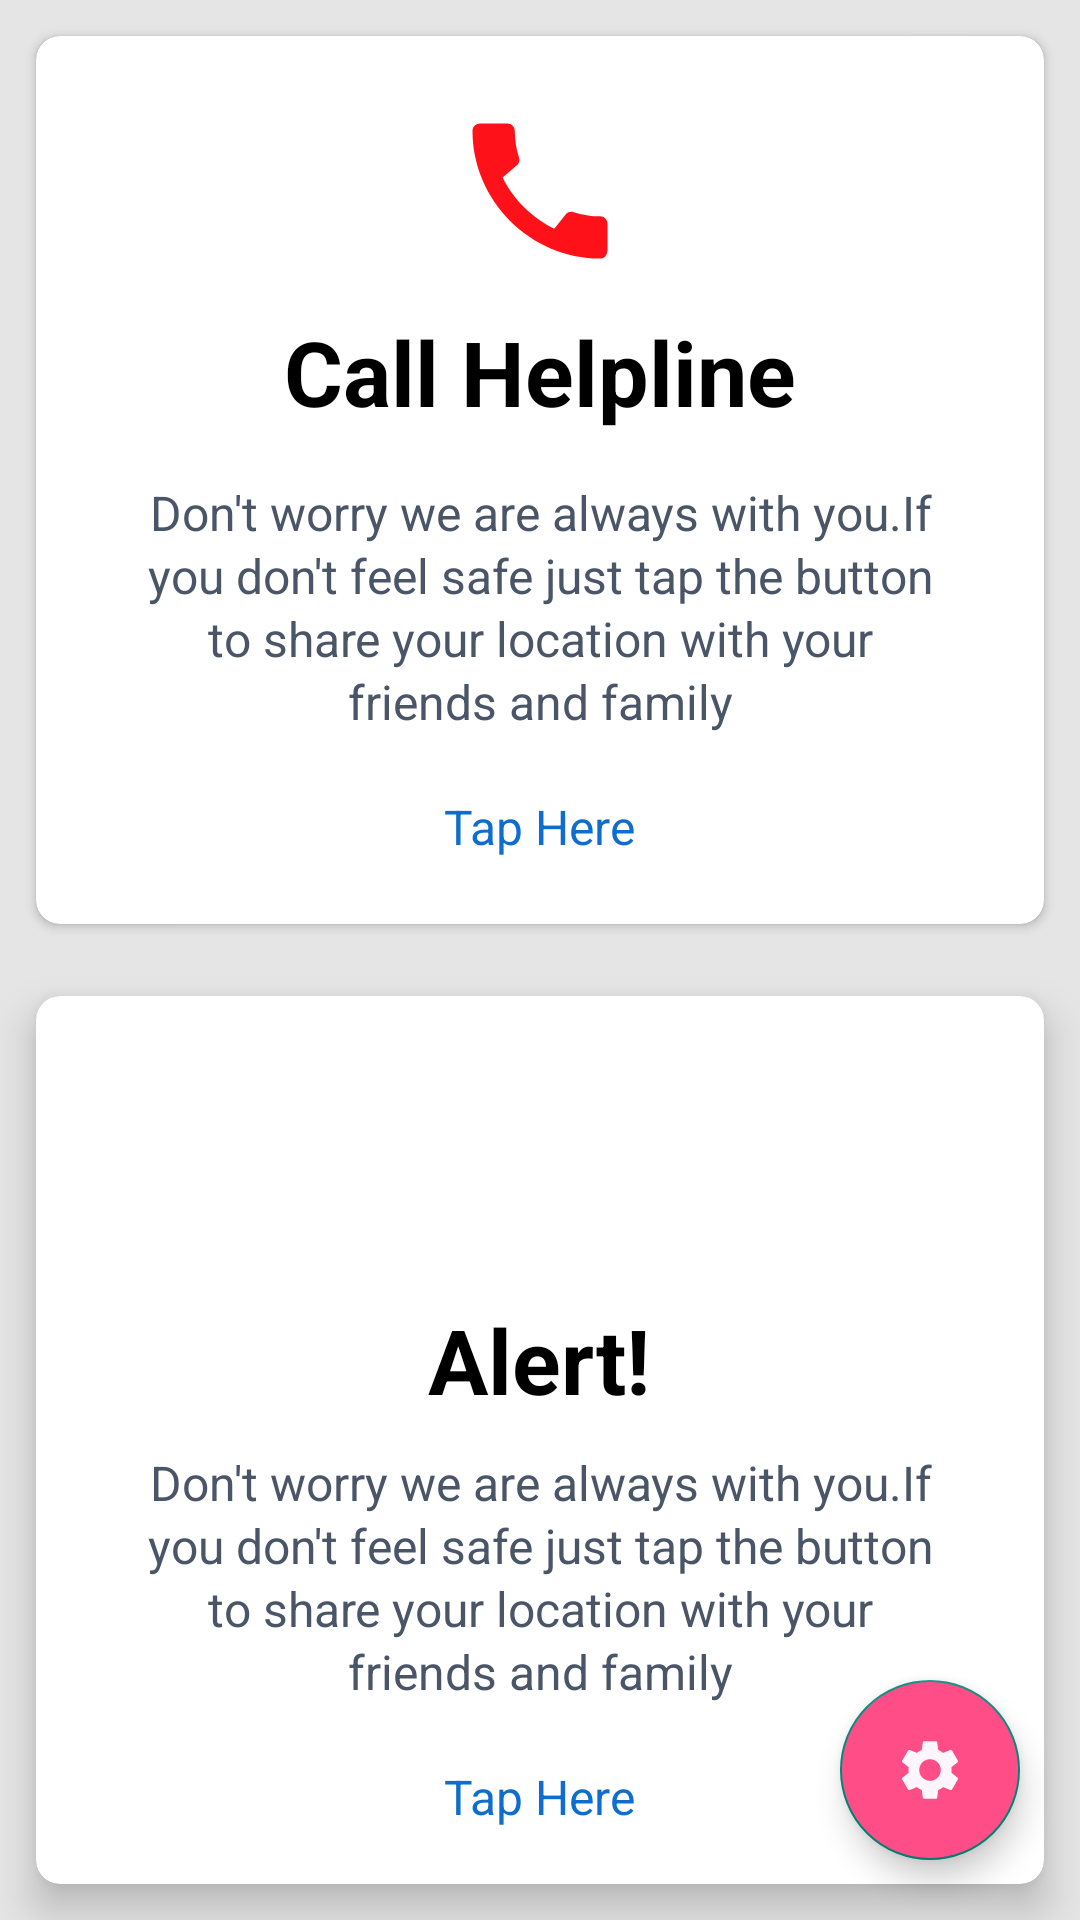

This screen was rendered from an Android layout file. Write that file and the resources it references.
<!-- AndroidManifest.xml: application theme Theme.WomenSafety -->
<!-- res/layout/activity_home.xml -->
<?xml version="1.0" encoding="utf-8"?>
<androidx.coordinatorlayout.widget.CoordinatorLayout xmlns:android="http://schemas.android.com/apk/res/android"
    xmlns:app="http://schemas.android.com/apk/res-auto"
    xmlns:tools="http://schemas.android.com/tools"
    android:layout_width="match_parent"
    android:background="#E5E5E5"
    android:layout_height="match_parent"
    android:orientation="vertical"
    android:fitsSystemWindows="true"
    tools:context=".HomeActivity">

    <com.google.android.material.floatingactionbutton.FloatingActionButton
        android:layout_width="60dp"
        android:id="@+id/float_button"
        android:layout_height="60dp"
        android:backgroundTint="@color/purple_500"
        app:fabCustomSize="60dp"
        android:layout_gravity="bottom|end"
        android:layout_marginBottom="20dp"
        android:layout_marginRight="20dp"
        android:src="@drawable/ic_baseline_settings_24" />



    <LinearLayout
        android:layout_width="fill_parent"
        android:layout_height="fill_parent"
        android:orientation="vertical"
        android:layout_gravity="center">

        <androidx.cardview.widget.CardView
            android:layout_width="match_parent"
            android:elevation="8dp"
            android:id="@+id/card1"
            android:layout_weight="1"
            android:layout_margin="12dp"
            app:cardCornerRadius="8dp"
            android:background="#c3d9fd"
            android:layout_height="0dp">

            <LinearLayout
                android:layout_width="match_parent"
                android:layout_height="match_parent"
                android:orientation="vertical"
                android:gravity="center">

               <ImageView
                   android:layout_width="60dp"
                   android:layout_height="60dp"
                   android:layout_marginTop="8dp"
                   android:layout_gravity="center"
                   android:src="@drawable/ic_baseline_call_24"/>


                <TextView
                    android:layout_width="wrap_content"
                    android:layout_height="wrap_content"
                    android:layout_gravity="center"
                    android:layout_marginTop="10dp"
                    android:text="Call Helpline"
                    android:textStyle="bold"
                    android:textColor="@color/black"
                    android:textSize="30sp"/>


                <TextView
                    android:layout_width="wrap_content"
                    android:layout_height="wrap_content"
                    android:layout_gravity="center_horizontal"
                    android:layout_marginLeft="32dp"
                    android:layout_marginTop="16dp"
                    android:layout_marginRight="32dp"
                    android:layout_marginBottom="20dp"
                    android:lineSpacingExtra="2dp"
                    android:text="Don't worry we are always with you.If you don't feel safe just tap the button to share your location with your friends and family"
                    android:textAlignment="center"
                    android:textColor="#4a5568"
                    android:textIsSelectable="true"
                    android:textSize="16sp" />

                <TextView

                    android:layout_width="wrap_content"
                    android:layout_height="wrap_content"
                    android:text="Tap Here"
                    android:id="@+id/tap_here1"
                    android:layout_marginBottom="8dp"
                    android:layout_gravity="center"
                    android:textSize="16sp"
                    android:textColor="#0f6ecd" />


            </LinearLayout>


        </androidx.cardview.widget.CardView>

        <androidx.cardview.widget.CardView
            android:layout_width="match_parent"
            android:layout_height="0dp"
            android:layout_weight="1"
            android:layout_margin="12dp"
            app:cardCornerRadius="8dp"
            android:background="#c3d9fd"
            android:layout_gravity="center"
            app:cardElevation="8dp"
            android:id="@+id/card2">

            <LinearLayout
                android:layout_width="match_parent"
                android:layout_height="match_parent"
                android:gravity="center"
                android:orientation="vertical">

                <ImageView
                    android:layout_width="80dp"
                    android:layout_height="80dp"
                    android:layout_gravity="center"
                    android:layout_marginTop="6dp"
                    android:scaleType="fitCenter"
                    android:src="@drawable/alert" />

                <TextView
                    android:layout_width="wrap_content"
                    android:layout_height="wrap_content"
                    android:layout_gravity="center"
                    android:layout_marginTop="5dp"
                    android:text="Alert!"
                    android:textColor="@color/black"
                    android:textSize="30sp"
                    android:textStyle="bold" />

                <TextView
                    android:layout_width="wrap_content"
                    android:layout_height="wrap_content"
                    android:layout_gravity="center_horizontal"
                    android:layout_marginLeft="32dp"
                    android:layout_marginTop="10dp"
                    android:layout_marginRight="32dp"
                    android:layout_marginBottom="20dp"
                    android:lineSpacingExtra="2dp"
                    android:text="Don't worry we are always with you.If you don't feel safe just tap the button to share your location with your friends and family"
                    android:textAlignment="center"
                    android:textColor="#4a5568"
                    android:textIsSelectable="true"
                    android:textSize="16sp" />

                <TextView

                    android:layout_width="wrap_content"
                    android:layout_height="wrap_content"
                    android:layout_gravity="center"
                    android:layout_marginBottom="8dp"
                    android:text="Tap Here"
                    android:id="@+id/tap_here2"
                    android:textColor="#0f6ecd"
                    android:textSize="16sp" />


            </LinearLayout>



        </androidx.cardview.widget.CardView>


    </LinearLayout>

</androidx.coordinatorlayout.widget.CoordinatorLayout>
<!-- resources referenced by this layout -->
<resources>
  <color name="black">#FF000000</color>
  <color name="purple_500">#ff4d88</color>
  <!-- drawable ic_baseline_call_24 (drawable) -->
  <vector android:height="24dp" android:tint="#FF111A"
      android:viewportHeight="24" android:viewportWidth="24"
      android:width="24dp" xmlns:android="http://schemas.android.com/apk/res/android">
      <path android:fillColor="@android:color/white" android:pathData="M20.01,15.38c-1.23,0 -2.42,-0.2 -3.53,-0.56 -0.35,-0.12 -0.74,-0.03 -1.01,0.24l-1.57,1.97c-2.83,-1.35 -5.48,-3.9 -6.89,-6.83l1.95,-1.66c0.27,-0.28 0.35,-0.67 0.24,-1.02 -0.37,-1.11 -0.56,-2.3 -0.56,-3.53 0,-0.54 -0.45,-0.99 -0.99,-0.99H4.19C3.65,3 3,3.24 3,3.99 3,13.28 10.73,21 20.01,21c0.71,0 0.99,-0.63 0.99,-1.18v-3.45c0,-0.54 -0.45,-0.99 -0.99,-0.99z"/>
  </vector>
  <!-- drawable ic_baseline_settings_24 (drawable) -->
  <vector android:height="24dp" android:tint="#FFF5FC"
      android:viewportHeight="24" android:viewportWidth="24"
      android:width="24dp" xmlns:android="http://schemas.android.com/apk/res/android">
      <path android:fillColor="@android:color/white" android:pathData="M19.14,12.94c0.04,-0.3 0.06,-0.61 0.06,-0.94c0,-0.32 -0.02,-0.64 -0.07,-0.94l2.03,-1.58c0.18,-0.14 0.23,-0.41 0.12,-0.61l-1.92,-3.32c-0.12,-0.22 -0.37,-0.29 -0.59,-0.22l-2.39,0.96c-0.5,-0.38 -1.03,-0.7 -1.62,-0.94L14.4,2.81c-0.04,-0.24 -0.24,-0.41 -0.48,-0.41h-3.84c-0.24,0 -0.43,0.17 -0.47,0.41L9.25,5.35C8.66,5.59 8.12,5.92 7.63,6.29L5.24,5.33c-0.22,-0.08 -0.47,0 -0.59,0.22L2.74,8.87C2.62,9.08 2.66,9.34 2.86,9.48l2.03,1.58C4.84,11.36 4.8,11.69 4.8,12s0.02,0.64 0.07,0.94l-2.03,1.58c-0.18,0.14 -0.23,0.41 -0.12,0.61l1.92,3.32c0.12,0.22 0.37,0.29 0.59,0.22l2.39,-0.96c0.5,0.38 1.03,0.7 1.62,0.94l0.36,2.54c0.05,0.24 0.24,0.41 0.48,0.41h3.84c0.24,0 0.44,-0.17 0.47,-0.41l0.36,-2.54c0.59,-0.24 1.13,-0.56 1.62,-0.94l2.39,0.96c0.22,0.08 0.47,0 0.59,-0.22l1.92,-3.32c0.12,-0.22 0.07,-0.47 -0.12,-0.61L19.14,12.94zM12,15.6c-1.98,0 -3.6,-1.62 -3.6,-3.6s1.62,-3.6 3.6,-3.6s3.6,1.62 3.6,3.6S13.98,15.6 12,15.6z"/>
  </vector>
  <style name="Theme.WomenSafety" parent="Theme.AppCompat.Light.NoActionBar">
          
          <item name="colorPrimary">@color/purple_500</item>
          <item name="colorPrimaryVariant">#ff4d88</item>
          <item name="colorOnPrimary">@color/white</item>
          
          <item name="colorSecondary">@color/teal_200</item>
          <item name="colorSecondaryVariant">@color/teal_700</item>
          <item name="colorOnSecondary">@color/black</item>
          
          <item name="android:statusBarColor" tools:targetApi="l">?attr/colorPrimaryVariant</item>
          
      </style>
  <color name="white">#FFFFFFFF</color>
  <color name="teal_200">#FF03DAC5</color>
  <color name="teal_700">#ff4d88</color>
</resources>
